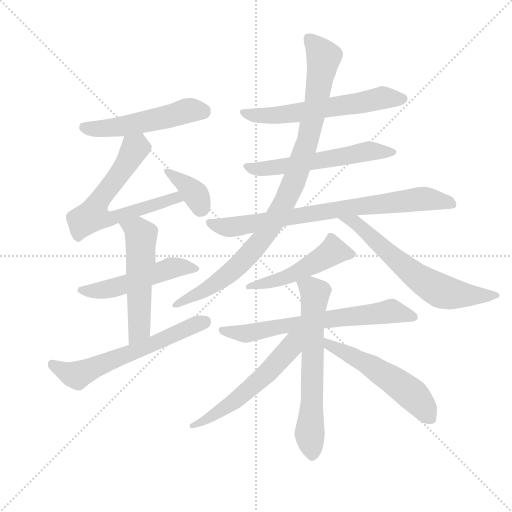
t = 0.00 s
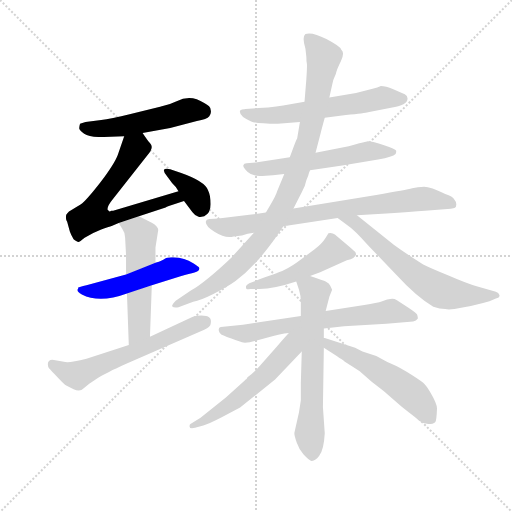
t = 2.39 s
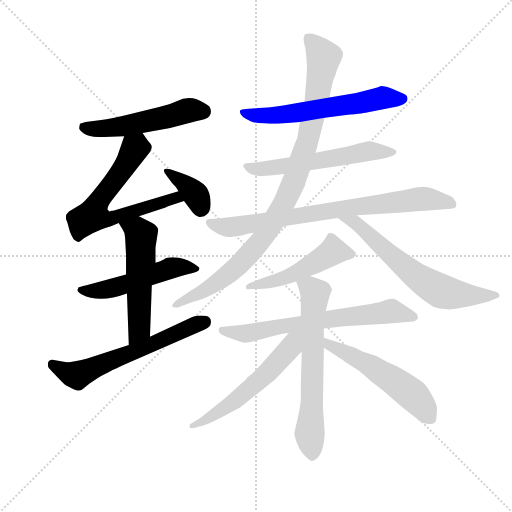
t = 4.78 s
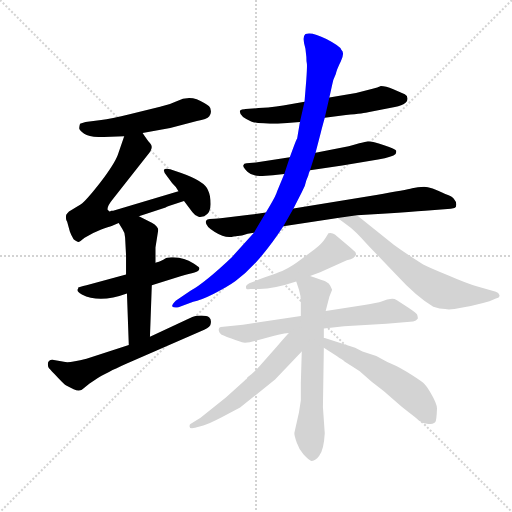
t = 7.16 s
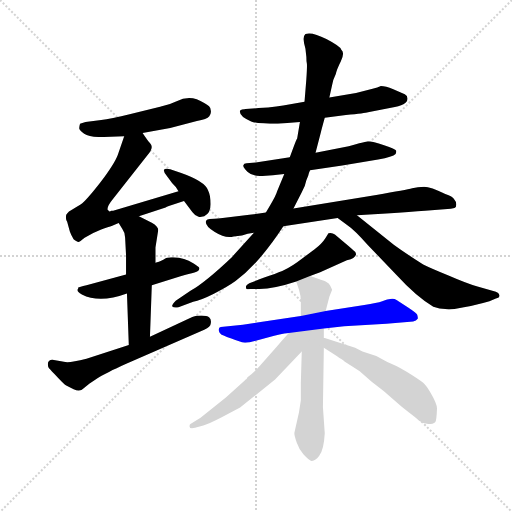
t = 9.55 s
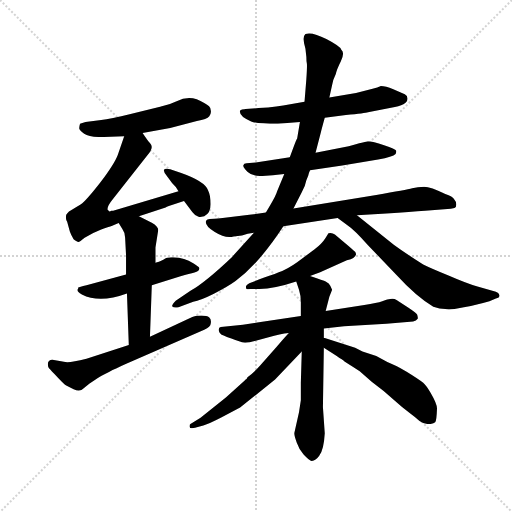
t = 11.94 s

The animated SVG that drew these frames (rendered in a browser with its animation timeline set to each time). Animation: 16 CSS @keyframes rules; one cycle of 11.94 s.

<svg version="1.1" viewBox="0 0 1024 1024" xmlns="http://www.w3.org/2000/svg">
  <g stroke="lightgray" stroke-dasharray="1,1" stroke-width="1" transform="scale(4, 4)">
    <line x1="0" y1="0" x2="256" y2="256"></line>
    <line x1="256" y1="0" x2="0" y2="256"></line>
    <line x1="128" y1="0" x2="128" y2="256"></line>
    <line x1="0" y1="128" x2="256" y2="128"></line>
  </g>
  <g transform="scale(0.92, -0.92) translate(60, -850)">
    <style type="text/css">
      
        @keyframes keyframes0 {
          from {
            stroke: blue;
            stroke-dashoffset: 520;
            stroke-width: 128;
          }
          63% {
            animation-timing-function: step-end;
            stroke: blue;
            stroke-dashoffset: 0;
            stroke-width: 128;
          }
          to {
            stroke: black;
            stroke-width: 1024;
          }
        }
        #make-me-a-hanzi-animation-0 {
          animation: keyframes0 0.6731770833333334s both;
          animation-delay: 0s;
          animation-timing-function: linear;
        }
      
        @keyframes keyframes1 {
          from {
            stroke: blue;
            stroke-dashoffset: 652;
            stroke-width: 128;
          }
          68% {
            animation-timing-function: step-end;
            stroke: blue;
            stroke-dashoffset: 0;
            stroke-width: 128;
          }
          to {
            stroke: black;
            stroke-width: 1024;
          }
        }
        #make-me-a-hanzi-animation-1 {
          animation: keyframes1 0.7805989583333334s both;
          animation-delay: 0.6731770833333334s;
          animation-timing-function: linear;
        }
      
        @keyframes keyframes2 {
          from {
            stroke: blue;
            stroke-dashoffset: 371;
            stroke-width: 128;
          }
          55% {
            animation-timing-function: step-end;
            stroke: blue;
            stroke-dashoffset: 0;
            stroke-width: 128;
          }
          to {
            stroke: black;
            stroke-width: 1024;
          }
        }
        #make-me-a-hanzi-animation-2 {
          animation: keyframes2 0.5519205729166666s both;
          animation-delay: 1.4537760416666667s;
          animation-timing-function: linear;
        }
      
        @keyframes keyframes3 {
          from {
            stroke: blue;
            stroke-dashoffset: 520;
            stroke-width: 128;
          }
          63% {
            animation-timing-function: step-end;
            stroke: blue;
            stroke-dashoffset: 0;
            stroke-width: 128;
          }
          to {
            stroke: black;
            stroke-width: 1024;
          }
        }
        #make-me-a-hanzi-animation-3 {
          animation: keyframes3 0.6731770833333334s both;
          animation-delay: 2.0056966145833335s;
          animation-timing-function: linear;
        }
      
        @keyframes keyframes4 {
          from {
            stroke: blue;
            stroke-dashoffset: 540;
            stroke-width: 128;
          }
          64% {
            animation-timing-function: step-end;
            stroke: blue;
            stroke-dashoffset: 0;
            stroke-width: 128;
          }
          to {
            stroke: black;
            stroke-width: 1024;
          }
        }
        #make-me-a-hanzi-animation-4 {
          animation: keyframes4 0.689453125s both;
          animation-delay: 2.678873697916667s;
          animation-timing-function: linear;
        }
      
        @keyframes keyframes5 {
          from {
            stroke: blue;
            stroke-dashoffset: 616;
            stroke-width: 128;
          }
          67% {
            animation-timing-function: step-end;
            stroke: blue;
            stroke-dashoffset: 0;
            stroke-width: 128;
          }
          to {
            stroke: black;
            stroke-width: 1024;
          }
        }
        #make-me-a-hanzi-animation-5 {
          animation: keyframes5 0.7513020833333334s both;
          animation-delay: 3.368326822916667s;
          animation-timing-function: linear;
        }
      
        @keyframes keyframes6 {
          from {
            stroke: blue;
            stroke-dashoffset: 609;
            stroke-width: 128;
          }
          66% {
            animation-timing-function: step-end;
            stroke: blue;
            stroke-dashoffset: 0;
            stroke-width: 128;
          }
          to {
            stroke: black;
            stroke-width: 1024;
          }
        }
        #make-me-a-hanzi-animation-6 {
          animation: keyframes6 0.74560546875s both;
          animation-delay: 4.11962890625s;
          animation-timing-function: linear;
        }
      
        @keyframes keyframes7 {
          from {
            stroke: blue;
            stroke-dashoffset: 579;
            stroke-width: 128;
          }
          65% {
            animation-timing-function: step-end;
            stroke: blue;
            stroke-dashoffset: 0;
            stroke-width: 128;
          }
          to {
            stroke: black;
            stroke-width: 1024;
          }
        }
        #make-me-a-hanzi-animation-7 {
          animation: keyframes7 0.72119140625s both;
          animation-delay: 4.865234375s;
          animation-timing-function: linear;
        }
      
        @keyframes keyframes8 {
          from {
            stroke: blue;
            stroke-dashoffset: 790;
            stroke-width: 128;
          }
          72% {
            animation-timing-function: step-end;
            stroke: blue;
            stroke-dashoffset: 0;
            stroke-width: 128;
          }
          to {
            stroke: black;
            stroke-width: 1024;
          }
        }
        #make-me-a-hanzi-animation-8 {
          animation: keyframes8 0.8929036458333334s both;
          animation-delay: 5.58642578125s;
          animation-timing-function: linear;
        }
      
        @keyframes keyframes9 {
          from {
            stroke: blue;
            stroke-dashoffset: 969;
            stroke-width: 128;
          }
          76% {
            animation-timing-function: step-end;
            stroke: blue;
            stroke-dashoffset: 0;
            stroke-width: 128;
          }
          to {
            stroke: black;
            stroke-width: 1024;
          }
        }
        #make-me-a-hanzi-animation-9 {
          animation: keyframes9 1.03857421875s both;
          animation-delay: 6.479329427083333s;
          animation-timing-function: linear;
        }
      
        @keyframes keyframes10 {
          from {
            stroke: blue;
            stroke-dashoffset: 650;
            stroke-width: 128;
          }
          68% {
            animation-timing-function: step-end;
            stroke: blue;
            stroke-dashoffset: 0;
            stroke-width: 128;
          }
          to {
            stroke: black;
            stroke-width: 1024;
          }
        }
        #make-me-a-hanzi-animation-10 {
          animation: keyframes10 0.7789713541666666s both;
          animation-delay: 7.517903645833333s;
          animation-timing-function: linear;
        }
      
        @keyframes keyframes11 {
          from {
            stroke: blue;
            stroke-dashoffset: 499;
            stroke-width: 128;
          }
          62% {
            animation-timing-function: step-end;
            stroke: blue;
            stroke-dashoffset: 0;
            stroke-width: 128;
          }
          to {
            stroke: black;
            stroke-width: 1024;
          }
        }
        #make-me-a-hanzi-animation-11 {
          animation: keyframes11 0.6560872395833334s both;
          animation-delay: 8.296875s;
          animation-timing-function: linear;
        }
      
        @keyframes keyframes12 {
          from {
            stroke: blue;
            stroke-dashoffset: 676;
            stroke-width: 128;
          }
          69% {
            animation-timing-function: step-end;
            stroke: blue;
            stroke-dashoffset: 0;
            stroke-width: 128;
          }
          to {
            stroke: black;
            stroke-width: 1024;
          }
        }
        #make-me-a-hanzi-animation-12 {
          animation: keyframes12 0.8001302083333334s both;
          animation-delay: 8.952962239583334s;
          animation-timing-function: linear;
        }
      
        @keyframes keyframes13 {
          from {
            stroke: blue;
            stroke-dashoffset: 652;
            stroke-width: 128;
          }
          68% {
            animation-timing-function: step-end;
            stroke: blue;
            stroke-dashoffset: 0;
            stroke-width: 128;
          }
          to {
            stroke: black;
            stroke-width: 1024;
          }
        }
        #make-me-a-hanzi-animation-13 {
          animation: keyframes13 0.7805989583333334s both;
          animation-delay: 9.753092447916668s;
          animation-timing-function: linear;
        }
      
        @keyframes keyframes14 {
          from {
            stroke: blue;
            stroke-dashoffset: 564;
            stroke-width: 128;
          }
          65% {
            animation-timing-function: step-end;
            stroke: blue;
            stroke-dashoffset: 0;
            stroke-width: 128;
          }
          to {
            stroke: black;
            stroke-width: 1024;
          }
        }
        #make-me-a-hanzi-animation-14 {
          animation: keyframes14 0.708984375s both;
          animation-delay: 10.533691406250002s;
          animation-timing-function: linear;
        }
      
        @keyframes keyframes15 {
          from {
            stroke: blue;
            stroke-dashoffset: 547;
            stroke-width: 128;
          }
          64% {
            animation-timing-function: step-end;
            stroke: blue;
            stroke-dashoffset: 0;
            stroke-width: 128;
          }
          to {
            stroke: black;
            stroke-width: 1024;
          }
        }
        #make-me-a-hanzi-animation-15 {
          animation: keyframes15 0.6951497395833334s both;
          animation-delay: 11.242675781250002s;
          animation-timing-function: linear;
        }
      
    </style>
    
      <path d="M 250 561 L 310 572 L 368 587 Q 390 591 395 597.5 Q 400 604 398 611 Q 398 619 384 626 Q 355 646 324 630 Q 308 622 288 618 L 224 602 Q 180 591 160 589 L 126 585 Q 118 583 114 581 Q 112 575 112 571 Q 112 567 123 559.5 Q 134 552 162 552 L 210 554 L 250 561 Z" fill="lightgray"></path>
    
      <path d="M 328 434 L 186 392 L 182 392 L 180 391 L 178 390 L 174 394 Q 172 401 186 418 L 260 512 Q 276 529 266 539 Q 262 543 250 561 C 233 586 220 582 210 554 L 196 513 Q 189 494 158 453 Q 126 412 116 406 L 90 390 Q 88 388 86 386 L 84 383 Q 82 374 86 368 L 92 346 Q 94 340 100 330 Q 108 324 110 324 Q 112 323 124 333 Q 144 345 160 351 Q 176 356 184 359 L 198 365 L 242 380 L 300 399 Q 302 400 307 402 L 340 413 C 368 422 357 443 328 434 Z" fill="lightgray"></path>
    
      <path d="M 384 380 Q 398 387 398 406 Q 398 425 392 437 Q 385 456 334 474 L 310 482 Q 298 485 296 480 L 298 474 L 314 452 Q 322 445 328 434 L 340 413 L 358 389 Q 364 380 374 378 L 384 380 Z" fill="lightgray"></path>
    
      <path d="M 214 253 L 128 230 Q 112 226 110 225 L 110 223 Q 104 217 118 210 Q 156 190 216 212 L 270 230 L 322 246 Q 344 253 357 256 Q 370 259 372 262.5 Q 374 266 373 268 Q 372 270 361 277 Q 350 284 340 287 Q 330 290 316 290.5 Q 302 291 296 286 Q 284 280 278 279 L 214 253 Z" fill="lightgray"></path>
    
      <path d="M 198 365 L 206 352 Q 212 344 212 333 L 214 295 L 214 253 L 216 212 L 220 100 C 221 70 265 88 266 118 L 270 230 L 278 279 L 278 312 L 284 350 Q 284 358 270 366 L 242 380 C 215 393 182 391 198 365 Z" fill="lightgray"></path>
    
      <path d="M 220 100 L 128 70 Q 92 61 82 63 L 54 68 Q 44 68 44 58 Q 44 52 47 49 Q 50 46 65 30 Q 80 14 84 12 L 100 4 Q 114 -3 122 6 L 134 16 Q 158 32 164 35 L 178 42 Q 190 48 212 58 L 384 133 Q 398 139 398 146 Q 400 156 395 160 Q 390 164 378 164 Q 366 164 358 161 L 266 118 L 220 100 Z" fill="lightgray"></path>
    
      <path d="M 646 594 L 692 600 Q 734 604 740 606 L 790 616 Q 826 621 826 636 Q 826 642 820 645 L 795 656 Q 778 663 768 663 Q 761 659 750 657 L 714 648 L 656 638 L 602 629 L 568 623 Q 546 618 502 615 L 474 613 Q 472 612 466 612 L 462 610 Q 458 598 486 586 Q 498 581 544 581 L 592 585 L 646 594 Z" fill="lightgray"></path>
    
      <path d="M 570 508 L 496 497 L 476 495 Q 470 495 469 490.5 Q 468 486 478.5 476 Q 489 466 510.5 467.5 Q 532 469 558 472 L 614 480 L 684 490 L 762 503 Q 794 509 800 515 Q 802 520 801 523 Q 800 526 775 534.5 Q 750 543 740 543 L 724 539 Q 720 538 698 532 L 626 518 L 570 508 Z" fill="lightgray"></path>
    
      <path d="M 518 388 L 482 383 L 424 376 Q 402 374 396 374 Q 390 374 388 370 Q 384 360 407 345.5 Q 430 331 448 336 L 466 338 Q 478 343 492 344 L 556 358 L 674 376 L 716 382 L 780 386 Q 834 390 864 392 L 920 396 L 928 398 Q 932 399 932 405.5 Q 932 412 928 416 Q 924 423 908 428 Q 876 444 862 444 Q 848 444 836 440.5 Q 824 437 758 426 L 578 397 L 518 388 Z" fill="lightgray"></path>
    
      <path d="M 626 518 L 638 564 Q 638 565 646 594 L 656 638 L 662 665 Q 664 677 670 689 Q 672 699 681 717 Q 690 735 682 742 Q 680 749 649.5 765 Q 619 781 604 776 Q 596 770 604 744 L 606 726 Q 606 717 607 712.5 Q 608 708 606 678 L 602 629 L 592 585 L 586 549 Q 584 547 570 508 L 558 472 L 542 433 Q 540 424 518 388 L 492 344 L 444 291 Q 386 236 354 218 L 322 196 Q 314 188 314 184 Q 318 180 328 182 L 360 194 Q 376 197 405 211.5 Q 434 226 452 239 Q 504 278 556 358 L 578 397 L 596 432 Q 604 446 606 458 L 610 468 Q 612 476 614 480 L 626 518 Z" fill="lightgray"></path>
    
      <path d="M 674 376 L 696 360 Q 710 351 740 317 L 802 252 Q 845 205 882 183 Q 896 178 908 178 Q 914 176 928 178 Q 970 185 1004 195 L 1018 201 Q 1026 202 1026 208 Q 1024 215 1018 216 L 978 227 Q 954 234 915 251 Q 876 267 860 275 Q 822 299 796 318 L 716 382 C 693 401 650 394 674 376 Z" fill="lightgray"></path>
    
      <path d="M 614 250 L 636 258 L 694 284 Q 704 286 708 289 Q 720 298 708 306 Q 704 310 686 325 L 668 340 Q 662 345 654 343 L 648 333 Q 640 320 624 308 L 586 280 Q 565 265 546 258 Q 529 251 504 243 L 482 234 Q 476 231 475 228 Q 474 224 476 222 Q 478 220 484 222 L 504 222 Q 536 222 584 238 L 614 250 Z" fill="lightgray"></path>
    
      <path d="M 594 163 L 468 144 L 420 139 Q 414 138 416 130 Q 417 127 420 124 Q 421 122 443 114 Q 462 107 466 106 Q 474 103 496 109 L 524 117 Q 549 124 568 126 L 644 136 L 688 141 L 780 146 L 838 151 Q 845 152 848 157 Q 849 159 847 166 Q 846 169 828 181 L 802 198 Q 796 202 788 200 Q 784 200 771 195 Q 760 191 732 187 L 648 174 L 594 163 Z" fill="lightgray"></path>
    
      <path d="M 658 229 Q 656 234 648 238 Q 644 240 614 250 C 586 260 576 263 584 238 L 590 220 Q 594 208 594 193 L 594 163 L 596 86 L 594 18 L 594 -20 L 590 -46 L 580 -91 Q 579 -95 585 -112 Q 590 -127 600 -138 Q 614 -153 618 -152 Q 626 -152 634 -141 Q 644 -128 646 -92 L 642 -35 L 644 94 L 644 115 L 644 136 L 648 174 L 656 205 L 662 220 L 658 229 Z" fill="lightgray"></path>
    
      <path d="M 568 126 Q 564 122 542 97 L 506 56 Q 492 40 478 30 L 476 26 Q 474 25 472 23 L 431 -14 L 376 -58 L 354 -72 Q 352 -73 352 -77 Q 352 -83 364 -80 L 382 -75 Q 395 -71 422 -57 L 462 -36 L 538 25 L 596 86 C 638 130 594 154 568 126 Z" fill="lightgray"></path>
    
      <path d="M 644 94 L 672 76 Q 675 74 678 72 Q 682 70 686 67 Q 688 65 694 61 L 706 53 L 722 43 L 748 20 L 774 0 L 814 -35 L 832 -49 Q 844 -58 852 -65 Q 860 -71 871 -72 Q 882 -72 886 -68 Q 889 -66 890 -38 Q 890 -28 876 -4 Q 867 12 860 18 Q 850 26 824 42 Q 798 57 782 63 L 758 76 L 728 86 L 712 94 L 646 115 L 644 115 C 615 122 619 110 644 94 Z" fill="lightgray"></path>
    
    
      <clipPath id="make-me-a-hanzi-clip-0">
        <path d="M 250 561 L 310 572 L 368 587 Q 390 591 395 597.5 Q 400 604 398 611 Q 398 619 384 626 Q 355 646 324 630 Q 308 622 288 618 L 224 602 Q 180 591 160 589 L 126 585 Q 118 583 114 581 Q 112 575 112 571 Q 112 567 123 559.5 Q 134 552 162 552 L 210 554 L 250 561 Z"></path>
      </clipPath>
      <path clip-path="url(#make-me-a-hanzi-clip-0)" d="M 123 574 L 154 570 L 213 576 L 349 610 L 382 607" fill="none" id="make-me-a-hanzi-animation-0" stroke-dasharray="392 784" stroke-linecap="round"></path>
    
      <clipPath id="make-me-a-hanzi-clip-1">
        <path d="M 328 434 L 186 392 L 182 392 L 180 391 L 178 390 L 174 394 Q 172 401 186 418 L 260 512 Q 276 529 266 539 Q 262 543 250 561 C 233 586 220 582 210 554 L 196 513 Q 189 494 158 453 Q 126 412 116 406 L 90 390 Q 88 388 86 386 L 84 383 Q 82 374 86 368 L 92 346 Q 94 340 100 330 Q 108 324 110 324 Q 112 323 124 333 Q 144 345 160 351 Q 176 356 184 359 L 198 365 L 242 380 L 300 399 Q 302 400 307 402 L 340 413 C 368 422 357 443 328 434 Z"></path>
      </clipPath>
      <path clip-path="url(#make-me-a-hanzi-clip-1)" d="M 246 547 L 154 413 L 141 382 L 159 375 L 185 375 L 296 412 L 333 416" fill="none" id="make-me-a-hanzi-animation-1" stroke-dasharray="524 1048" stroke-linecap="round"></path>
    
      <clipPath id="make-me-a-hanzi-clip-2">
        <path d="M 384 380 Q 398 387 398 406 Q 398 425 392 437 Q 385 456 334 474 L 310 482 Q 298 485 296 480 L 298 474 L 314 452 Q 322 445 328 434 L 340 413 L 358 389 Q 364 380 374 378 L 384 380 Z"></path>
      </clipPath>
      <path clip-path="url(#make-me-a-hanzi-clip-2)" d="M 303 479 L 361 432 L 376 395" fill="none" id="make-me-a-hanzi-animation-2" stroke-dasharray="243 486" stroke-linecap="round"></path>
    
      <clipPath id="make-me-a-hanzi-clip-3">
        <path d="M 214 253 L 128 230 Q 112 226 110 225 L 110 223 Q 104 217 118 210 Q 156 190 216 212 L 270 230 L 322 246 Q 344 253 357 256 Q 370 259 372 262.5 Q 374 266 373 268 Q 372 270 361 277 Q 350 284 340 287 Q 330 290 316 290.5 Q 302 291 296 286 Q 284 280 278 279 L 214 253 Z"></path>
      </clipPath>
      <path clip-path="url(#make-me-a-hanzi-clip-3)" d="M 113 224 L 117 218 L 161 219 L 309 266 L 366 267" fill="none" id="make-me-a-hanzi-animation-3" stroke-dasharray="392 784" stroke-linecap="round"></path>
    
      <clipPath id="make-me-a-hanzi-clip-4">
        <path d="M 198 365 L 206 352 Q 212 344 212 333 L 214 295 L 214 253 L 216 212 L 220 100 C 221 70 265 88 266 118 L 270 230 L 278 279 L 278 312 L 284 350 Q 284 358 270 366 L 242 380 C 215 393 182 391 198 365 Z"></path>
      </clipPath>
      <path clip-path="url(#make-me-a-hanzi-clip-4)" d="M 207 362 L 240 348 L 247 336 L 243 140 L 224 107" fill="none" id="make-me-a-hanzi-animation-4" stroke-dasharray="412 824" stroke-linecap="round"></path>
    
      <clipPath id="make-me-a-hanzi-clip-5">
        <path d="M 220 100 L 128 70 Q 92 61 82 63 L 54 68 Q 44 68 44 58 Q 44 52 47 49 Q 50 46 65 30 Q 80 14 84 12 L 100 4 Q 114 -3 122 6 L 134 16 Q 158 32 164 35 L 178 42 Q 190 48 212 58 L 384 133 Q 398 139 398 146 Q 400 156 395 160 Q 390 164 378 164 Q 366 164 358 161 L 266 118 L 220 100 Z"></path>
      </clipPath>
      <path clip-path="url(#make-me-a-hanzi-clip-5)" d="M 55 57 L 109 34 L 387 151" fill="none" id="make-me-a-hanzi-animation-5" stroke-dasharray="488 976" stroke-linecap="round"></path>
    
      <clipPath id="make-me-a-hanzi-clip-6">
        <path d="M 646 594 L 692 600 Q 734 604 740 606 L 790 616 Q 826 621 826 636 Q 826 642 820 645 L 795 656 Q 778 663 768 663 Q 761 659 750 657 L 714 648 L 656 638 L 602 629 L 568 623 Q 546 618 502 615 L 474 613 Q 472 612 466 612 L 462 610 Q 458 598 486 586 Q 498 581 544 581 L 592 585 L 646 594 Z"></path>
      </clipPath>
      <path clip-path="url(#make-me-a-hanzi-clip-6)" d="M 466 606 L 534 598 L 772 638 L 815 635" fill="none" id="make-me-a-hanzi-animation-6" stroke-dasharray="481 962" stroke-linecap="round"></path>
    
      <clipPath id="make-me-a-hanzi-clip-7">
        <path d="M 570 508 L 496 497 L 476 495 Q 470 495 469 490.5 Q 468 486 478.5 476 Q 489 466 510.5 467.5 Q 532 469 558 472 L 614 480 L 684 490 L 762 503 Q 794 509 800 515 Q 802 520 801 523 Q 800 526 775 534.5 Q 750 543 740 543 L 724 539 Q 720 538 698 532 L 626 518 L 570 508 Z"></path>
      </clipPath>
      <path clip-path="url(#make-me-a-hanzi-clip-7)" d="M 475 489 L 517 483 L 741 521 L 794 520" fill="none" id="make-me-a-hanzi-animation-7" stroke-dasharray="451 902" stroke-linecap="round"></path>
    
      <clipPath id="make-me-a-hanzi-clip-8">
        <path d="M 518 388 L 482 383 L 424 376 Q 402 374 396 374 Q 390 374 388 370 Q 384 360 407 345.5 Q 430 331 448 336 L 466 338 Q 478 343 492 344 L 556 358 L 674 376 L 716 382 L 780 386 Q 834 390 864 392 L 920 396 L 928 398 Q 932 399 932 405.5 Q 932 412 928 416 Q 924 423 908 428 Q 876 444 862 444 Q 848 444 836 440.5 Q 824 437 758 426 L 578 397 L 518 388 Z"></path>
      </clipPath>
      <path clip-path="url(#make-me-a-hanzi-clip-8)" d="M 395 366 L 440 356 L 857 418 L 922 406" fill="none" id="make-me-a-hanzi-animation-8" stroke-dasharray="662 1324" stroke-linecap="round"></path>
    
      <clipPath id="make-me-a-hanzi-clip-9">
        <path d="M 626 518 L 638 564 Q 638 565 646 594 L 656 638 L 662 665 Q 664 677 670 689 Q 672 699 681 717 Q 690 735 682 742 Q 680 749 649.5 765 Q 619 781 604 776 Q 596 770 604 744 L 606 726 Q 606 717 607 712.5 Q 608 708 606 678 L 602 629 L 592 585 L 586 549 Q 584 547 570 508 L 558 472 L 542 433 Q 540 424 518 388 L 492 344 L 444 291 Q 386 236 354 218 L 322 196 Q 314 188 314 184 Q 318 180 328 182 L 360 194 Q 376 197 405 211.5 Q 434 226 452 239 Q 504 278 556 358 L 578 397 L 596 432 Q 604 446 606 458 L 610 468 Q 612 476 614 480 L 626 518 Z"></path>
      </clipPath>
      <path clip-path="url(#make-me-a-hanzi-clip-9)" d="M 611 768 L 641 730 L 641 705 L 610 547 L 566 425 L 513 334 L 463 277 L 404 230 L 322 188" fill="none" id="make-me-a-hanzi-animation-9" stroke-dasharray="841 1682" stroke-linecap="round"></path>
    
      <clipPath id="make-me-a-hanzi-clip-10">
        <path d="M 674 376 L 696 360 Q 710 351 740 317 L 802 252 Q 845 205 882 183 Q 896 178 908 178 Q 914 176 928 178 Q 970 185 1004 195 L 1018 201 Q 1026 202 1026 208 Q 1024 215 1018 216 L 978 227 Q 954 234 915 251 Q 876 267 860 275 Q 822 299 796 318 L 716 382 C 693 401 650 394 674 376 Z"></path>
      </clipPath>
      <path clip-path="url(#make-me-a-hanzi-clip-10)" d="M 681 375 L 713 367 L 840 253 L 899 217 L 947 208 L 1019 209" fill="none" id="make-me-a-hanzi-animation-10" stroke-dasharray="522 1044" stroke-linecap="round"></path>
    
      <clipPath id="make-me-a-hanzi-clip-11">
        <path d="M 614 250 L 636 258 L 694 284 Q 704 286 708 289 Q 720 298 708 306 Q 704 310 686 325 L 668 340 Q 662 345 654 343 L 648 333 Q 640 320 624 308 L 586 280 Q 565 265 546 258 Q 529 251 504 243 L 482 234 Q 476 231 475 228 Q 474 224 476 222 Q 478 220 484 222 L 504 222 Q 536 222 584 238 L 614 250 Z"></path>
      </clipPath>
      <path clip-path="url(#make-me-a-hanzi-clip-11)" d="M 705 298 L 664 304 L 583 256 L 480 226" fill="none" id="make-me-a-hanzi-animation-11" stroke-dasharray="371 742" stroke-linecap="round"></path>
    
      <clipPath id="make-me-a-hanzi-clip-12">
        <path d="M 594 163 L 468 144 L 420 139 Q 414 138 416 130 Q 417 127 420 124 Q 421 122 443 114 Q 462 107 466 106 Q 474 103 496 109 L 524 117 Q 549 124 568 126 L 644 136 L 688 141 L 780 146 L 838 151 Q 845 152 848 157 Q 849 159 847 166 Q 846 169 828 181 L 802 198 Q 796 202 788 200 Q 784 200 771 195 Q 760 191 732 187 L 648 174 L 594 163 Z"></path>
      </clipPath>
      <path clip-path="url(#make-me-a-hanzi-clip-12)" d="M 425 132 L 483 125 L 557 142 L 790 173 L 839 161" fill="none" id="make-me-a-hanzi-animation-12" stroke-dasharray="548 1096" stroke-linecap="round"></path>
    
      <clipPath id="make-me-a-hanzi-clip-13">
        <path d="M 658 229 Q 656 234 648 238 Q 644 240 614 250 C 586 260 576 263 584 238 L 590 220 Q 594 208 594 193 L 594 163 L 596 86 L 594 18 L 594 -20 L 590 -46 L 580 -91 Q 579 -95 585 -112 Q 590 -127 600 -138 Q 614 -153 618 -152 Q 626 -152 634 -141 Q 644 -128 646 -92 L 642 -35 L 644 94 L 644 115 L 644 136 L 648 174 L 656 205 L 662 220 L 658 229 Z"></path>
      </clipPath>
      <path clip-path="url(#make-me-a-hanzi-clip-13)" d="M 591 235 L 625 213 L 613 -91 L 619 -142" fill="none" id="make-me-a-hanzi-animation-13" stroke-dasharray="524 1048" stroke-linecap="round"></path>
    
      <clipPath id="make-me-a-hanzi-clip-14">
        <path d="M 568 126 Q 564 122 542 97 L 506 56 Q 492 40 478 30 L 476 26 Q 474 25 472 23 L 431 -14 L 376 -58 L 354 -72 Q 352 -73 352 -77 Q 352 -83 364 -80 L 382 -75 Q 395 -71 422 -57 L 462 -36 L 538 25 L 596 86 C 638 130 594 154 568 126 Z"></path>
      </clipPath>
      <path clip-path="url(#make-me-a-hanzi-clip-14)" d="M 589 122 L 546 66 L 486 8 L 409 -51 L 358 -77" fill="none" id="make-me-a-hanzi-animation-14" stroke-dasharray="436 872" stroke-linecap="round"></path>
    
      <clipPath id="make-me-a-hanzi-clip-15">
        <path d="M 644 94 L 672 76 Q 675 74 678 72 Q 682 70 686 67 Q 688 65 694 61 L 706 53 L 722 43 L 748 20 L 774 0 L 814 -35 L 832 -49 Q 844 -58 852 -65 Q 860 -71 871 -72 Q 882 -72 886 -68 Q 889 -66 890 -38 Q 890 -28 876 -4 Q 867 12 860 18 Q 850 26 824 42 Q 798 57 782 63 L 758 76 L 728 86 L 712 94 L 646 115 L 644 115 C 615 122 619 110 644 94 Z"></path>
      </clipPath>
      <path clip-path="url(#make-me-a-hanzi-clip-15)" d="M 645 110 L 815 9 L 844 -15 L 876 -61" fill="none" id="make-me-a-hanzi-animation-15" stroke-dasharray="419 838" stroke-linecap="round"></path>
    
  </g>
</svg>
